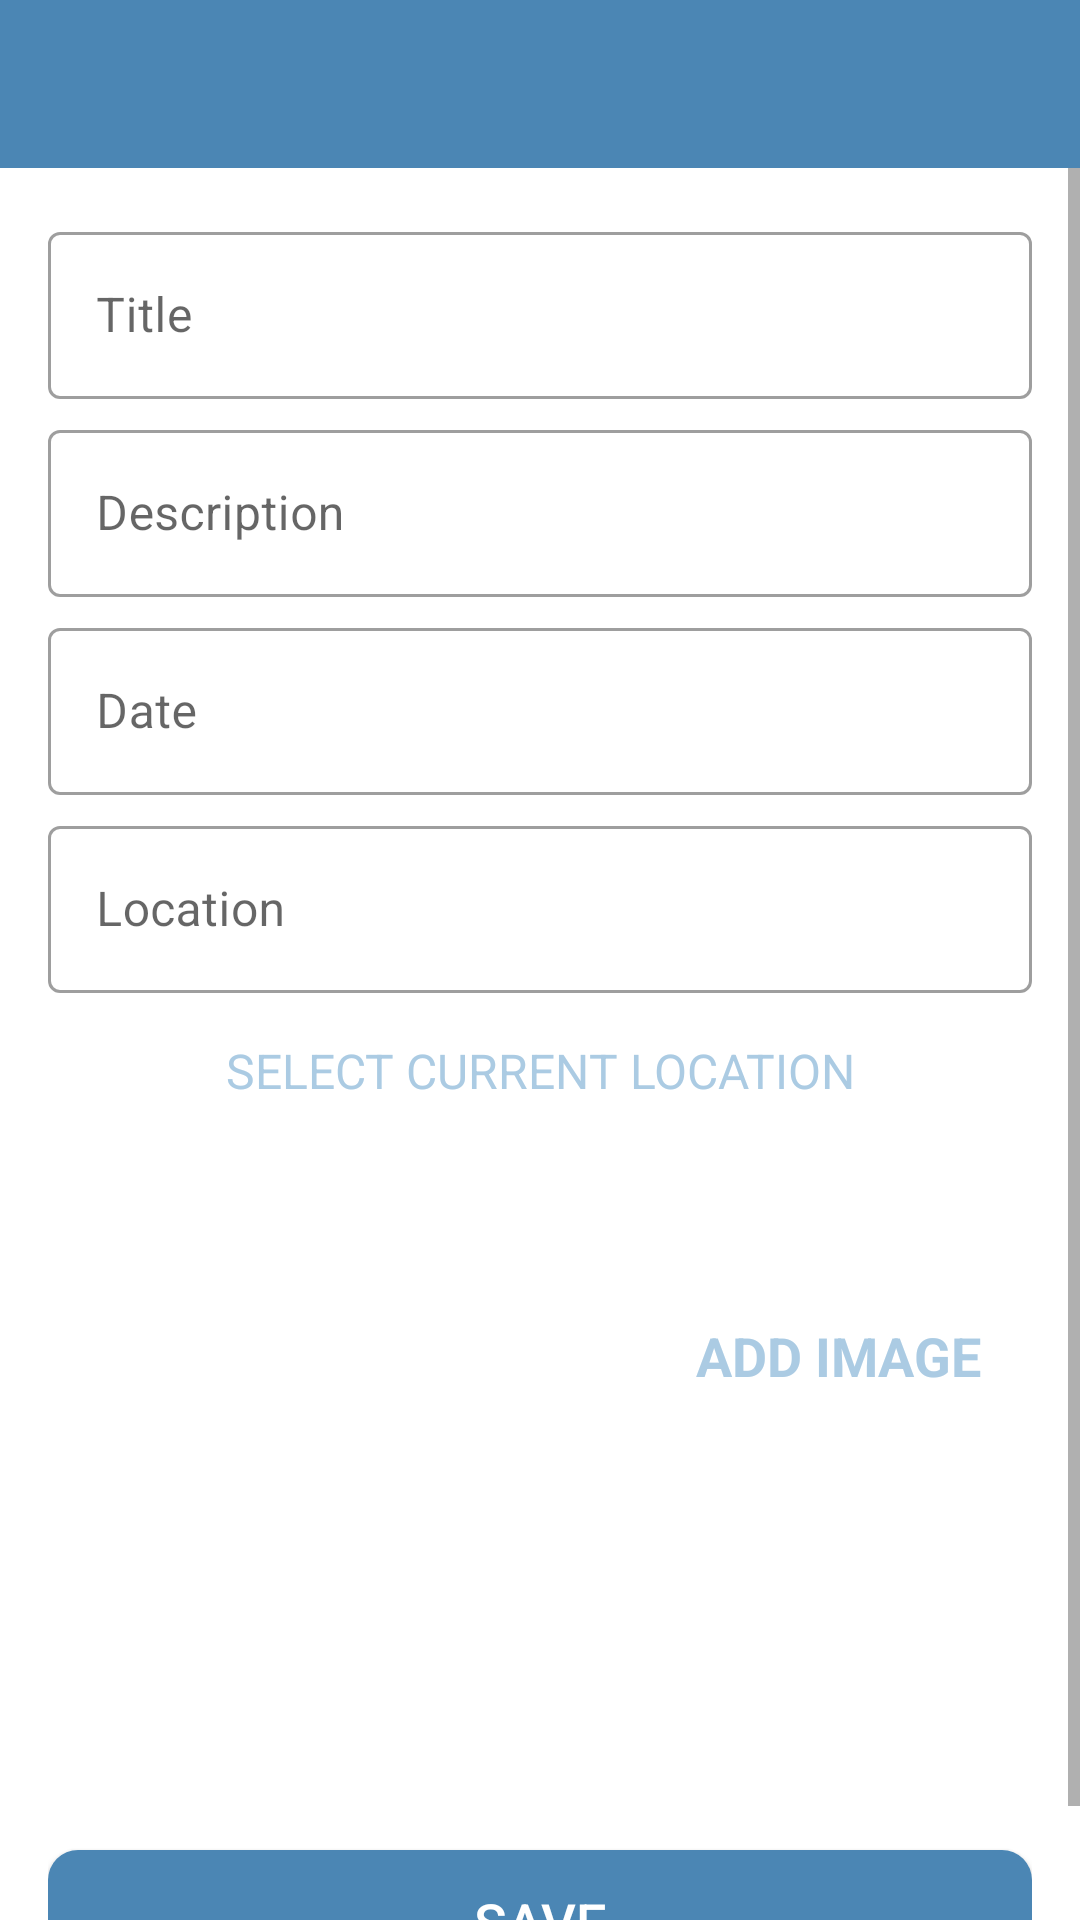

Produce the Android XML layout that renders to this screen, including the resource entries it uses.
<!-- AndroidManifest.xml: activity theme CustomNoActionBarTheme -->
<!-- res/layout/activity_add_happy_place.xml -->
<?xml version="1.0" encoding="utf-8"?>
<androidx.constraintlayout.widget.ConstraintLayout xmlns:android="http://schemas.android.com/apk/res/android"
    xmlns:app="http://schemas.android.com/apk/res-auto"
    xmlns:tools="http://schemas.android.com/tools"
    android:layout_width="match_parent"
    android:layout_height="match_parent"
    tools:context=".activities.MainActivity">

    <androidx.appcompat.widget.Toolbar
        android:id="@+id/toolbar_add_place"
        android:layout_width="match_parent"
        android:layout_height="?attr/actionBarSize"
        android:background="@color/colorPrimary"
        android:theme="@style/customToolBarStyle"
        app:layout_constraintEnd_toEndOf="parent"
        app:layout_constraintStart_toStartOf="parent"
        app:layout_constraintTop_toTopOf="parent"
        />
    <ScrollView
        android:id="@+id/sv_main"
        android:layout_width="match_parent"
        android:layout_height="0dp"
        android:fillViewport="true"
        app:layout_constraintBottom_toBottomOf="parent"
        app:layout_constraintEnd_toEndOf="parent"
        app:layout_constraintStart_toStartOf="parent"
        app:layout_constraintTop_toBottomOf="@id/toolbar_add_place">

        <androidx.constraintlayout.widget.ConstraintLayout
            android:layout_width="match_parent"
            android:layout_height="wrap_content"
            android:padding="@dimen/main_content_padding">

            <com.google.android.material.textfield.TextInputLayout
                android:id="@+id/til_title"
                style="@style/Widget.MaterialComponents.TextInputLayout.OutlinedBox"
                android:layout_width="match_parent"
                android:layout_height="wrap_content"
                app:layout_constraintEnd_toEndOf="parent"
                app:layout_constraintStart_toStartOf="parent"
                app:layout_constraintTop_toTopOf="parent">

                <androidx.appcompat.widget.AppCompatEditText
                    android:id="@+id/et_title"
                    android:layout_width="match_parent"
                    android:layout_height="wrap_content"
                    android:hint="@string/edit_text_hint_title"
                    android:inputType="textCapWords"
                    android:textColor="@color/primary_text_color"
                    android:textColorHint="@color/secondary_text_color"
                    android:textSize="@dimen/edit_text_text_size" />
            </com.google.android.material.textfield.TextInputLayout>

            <com.google.android.material.textfield.TextInputLayout
                android:id="@+id/til_description"
                style="@style/Widget.MaterialComponents.TextInputLayout.OutlinedBox"
                android:layout_width="match_parent"
                android:layout_height="wrap_content"
                android:layout_marginTop="@dimen/add_screen_til_marginTop"
                app:layout_constraintEnd_toEndOf="parent"
                app:layout_constraintStart_toStartOf="parent"
                app:layout_constraintTop_toBottomOf="@+id/til_title">

                <androidx.appcompat.widget.AppCompatEditText
                    android:id="@+id/et_description"
                    android:layout_width="match_parent"
                    android:layout_height="wrap_content"
                    android:hint="@string/edit_text_hint_description"
                    android:inputType="textCapSentences"
                    android:textColor="@color/primary_text_color"
                    android:textColorHint="@color/secondary_text_color"
                    android:textSize="@dimen/edit_text_text_size"/>
            </com.google.android.material.textfield.TextInputLayout>

            <com.google.android.material.textfield.TextInputLayout
                android:id="@+id/til_date"
                style="@style/Widget.MaterialComponents.TextInputLayout.OutlinedBox"
                android:layout_width="match_parent"
                android:layout_height="wrap_content"
                android:layout_marginTop="@dimen/add_screen_til_marginTop"
                app:layout_constraintEnd_toEndOf="parent"
                app:layout_constraintStart_toStartOf="parent"
                app:layout_constraintTop_toBottomOf="@+id/til_description">

                <androidx.appcompat.widget.AppCompatEditText
                    android:id="@+id/et_date"
                    android:layout_width="match_parent"
                    android:layout_height="wrap_content"
                    android:hint="@string/edit_text_hint_date"
                    android:focusable="false"
                    android:focusableInTouchMode="false"
                    android:inputType="text"
                    android:textColor="@color/primary_text_color"
                    android:textColorHint="@color/secondary_text_color"
                    android:textSize="@dimen/edit_text_text_size" />
            </com.google.android.material.textfield.TextInputLayout>

            <com.google.android.material.textfield.TextInputLayout
                android:id="@+id/til_location"
                style="@style/Widget.MaterialComponents.TextInputLayout.OutlinedBox"
                android:layout_width="match_parent"
                android:layout_height="wrap_content"
                android:layout_marginTop="@dimen/add_screen_til_marginTop"
                app:layout_constraintEnd_toEndOf="parent"
                app:layout_constraintStart_toStartOf="parent"
                app:layout_constraintTop_toBottomOf="@+id/til_date">

                <androidx.appcompat.widget.AppCompatEditText
                    android:id="@+id/et_location"
                    android:layout_width="match_parent"
                    android:layout_height="wrap_content"
                    android:hint="@string/edit_text_hint_location"
                    android:focusable="false"
                    android:focusableInTouchMode="false"
                    android:inputType="text"
                    android:textColor="@color/primary_text_color"
                    android:textColorHint="@color/secondary_text_color"
                    android:textSize="@dimen/edit_text_text_size" />
            </com.google.android.material.textfield.TextInputLayout>

            <TextView
                android:id="@+id/tv_select_current_location"
                android:layout_width="match_parent"
                android:layout_height="wrap_content"
                android:layout_marginTop="@dimen/add_place_select_current_location_marginTop"
                android:background="@drawable/shape_image_view_border"
                android:foreground="?attr/selectableItemBackground"
                android:gravity="center"
                android:padding="@dimen/add_place_select_current_location_padding"
                android:text="@string/add_place_select_current_location_text"
                android:textColor="@color/colorAccent"
                android:textSize="@dimen/add_place_select_current_location_text_size"
                app:layout_constraintEnd_toEndOf="parent"
                app:layout_constraintStart_toStartOf="parent"
                app:layout_constraintTop_toBottomOf="@+id/til_location" />

            <androidx.appcompat.widget.AppCompatImageView
                android:id="@+id/iv_place_image"
                android:layout_width="@dimen/add_screen_place_image_size"
                android:layout_height="@dimen/add_screen_place_image_size"
                android:layout_marginTop="@dimen/add_screen_place_image_marginTop"
                android:background="@drawable/shape_image_view_border"
                android:padding="@dimen/add_screen_place_image_padding"
                android:scaleType="centerCrop"
                android:src="@drawable/add_screen_image_placeholder"
                app:layout_constraintEnd_toEndOf="parent"
                app:layout_constraintHorizontal_bias="0.0"
                app:layout_constraintStart_toStartOf="parent"
                app:layout_constraintTop_toBottomOf="@+id/tv_select_current_location" />

            <TextView
                android:id="@+id/tv_add_image"
                android:layout_width="wrap_content"
                android:layout_height="wrap_content"
                android:layout_marginTop="@dimen/add_screen_text_add_image_marginTop"
                android:background="?attr/selectableItemBackground"
                android:gravity="center"
                android:padding="@dimen/add_screen_text_add_image_padding"
                android:text="@string/text_add_image"
                android:textColor="@color/colorAccent"
                android:textSize="@dimen/add_screen_text_add_image_textSize"
                android:textStyle="bold"
                app:layout_constraintBottom_toTopOf="@+id/btn_save"
                app:layout_constraintEnd_toEndOf="parent"
                app:layout_constraintHorizontal_bias="0.45"
                app:layout_constraintStart_toEndOf="@+id/iv_place_image"
                app:layout_constraintTop_toBottomOf="@+id/til_location"
                app:layout_constraintVertical_bias="0.019" />

            <Button
                android:id="@+id/btn_save"
                android:layout_width="match_parent"
                android:layout_height="wrap_content"
                android:layout_gravity="center"
                android:layout_marginTop="@dimen/add_screen_btn_save_marginTop"
                android:backgroundTint="@color/colorPrimary"
                android:background="@drawable/shape_button_rounded"
                android:gravity="center"
                android:paddingTop="@dimen/add_screen_btn_save_paddingTopBottom"
                android:paddingBottom="@dimen/add_screen_btn_save_paddingTopBottom"
                android:text="@string/btn_text_save"
                android:textColor="@color/white_color"
                android:textSize="@dimen/btn_text_size"
                app:layout_constraintEnd_toEndOf="parent"
                app:layout_constraintStart_toStartOf="parent"
                app:layout_constraintTop_toBottomOf="@+id/iv_place_image" />

        </androidx.constraintlayout.widget.ConstraintLayout>
    </ScrollView>

</androidx.constraintlayout.widget.ConstraintLayout>
<!-- resources referenced by this layout -->
<resources>
  <color name="colorAccent">#abcbe3</color>
  <color name="colorPrimary">#4b86b4</color>
  <color name="primary_text_color">#212121</color>
  <color name="secondary_text_color">#9AA2AF</color>
  <color name="white_color">#FFFFFF</color>
  <dimen name="add_place_select_current_location_marginTop">5dp</dimen>
  <dimen name="add_place_select_current_location_padding">10dp</dimen>
  <dimen name="add_place_select_current_location_text_size">16sp</dimen>
  <dimen name="add_screen_btn_save_marginTop">24dp</dimen>
  <dimen name="add_screen_btn_save_paddingTopBottom">8dp</dimen>
  <dimen name="add_screen_place_image_marginTop">15dp</dimen>
  <dimen name="add_screen_place_image_padding">2dp</dimen>
  <dimen name="add_screen_place_image_size">200dp</dimen>
  <dimen name="add_screen_text_add_image_marginTop">96dp</dimen>
  <dimen name="add_screen_text_add_image_padding">10dp</dimen>
  <dimen name="add_screen_text_add_image_textSize">18sp</dimen>
  <dimen name="add_screen_til_marginTop">5dp</dimen>
  <dimen name="btn_text_size">18sp</dimen>
  <dimen name="edit_text_text_size">16sp</dimen>
  <dimen name="main_content_padding">16dp</dimen>
  <!-- drawable shape_button_rounded (drawable) -->
  <?xml version="1.0" encoding="utf-8"?>
  <shape xmlns:android="http://schemas.android.com/apk/res/android"
      android:shape="rectangle">
      <solid android:color="@color/colorPrimary" />
  
      <corners android:radius="@dimen/button_radius" />
  </shape>
  <string name="add_place_select_current_location_text">SELECT CURRENT LOCATION</string>
  <string name="btn_text_save">SAVE</string>
  <string name="edit_text_hint_date">Date</string>
  <string name="edit_text_hint_description">Description</string>
  <string name="edit_text_hint_location">Location</string>
  <string name="edit_text_hint_title">Title</string>
  <string name="text_add_image">ADD IMAGE</string>
  <style name="customToolBarStyle">
          <item name="android:textColorPrimary">#fff</item>
          <item name="android:colorControlNormal">#fff</item>
      </style>
  <style name="CustomNoActionBarTheme" parent="@style/Theme.MaterialComponents.Light.NoActionBar">
          <item name="android:statusBarColor">@color/colorPrimaryDark</item>
      </style>
  <dimen name="button_radius">10dp</dimen>
  <color name="colorPrimaryDark">#2a4d69</color>
</resources>
